3-way image classification set "images" from GitHub (SriniMaiya/ECG-Signal-Classification); label vocabulary: ARR, CHF, NSR.

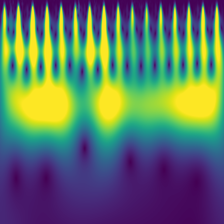
Label: CHF

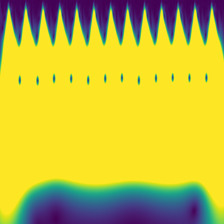
Label: CHF

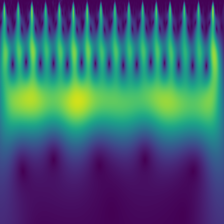
Label: NSR

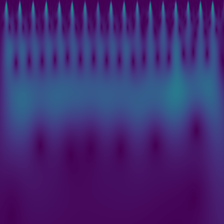
Label: NSR

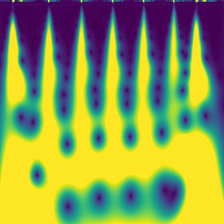
Label: ARR

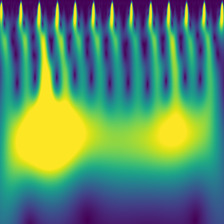
Label: ARR
